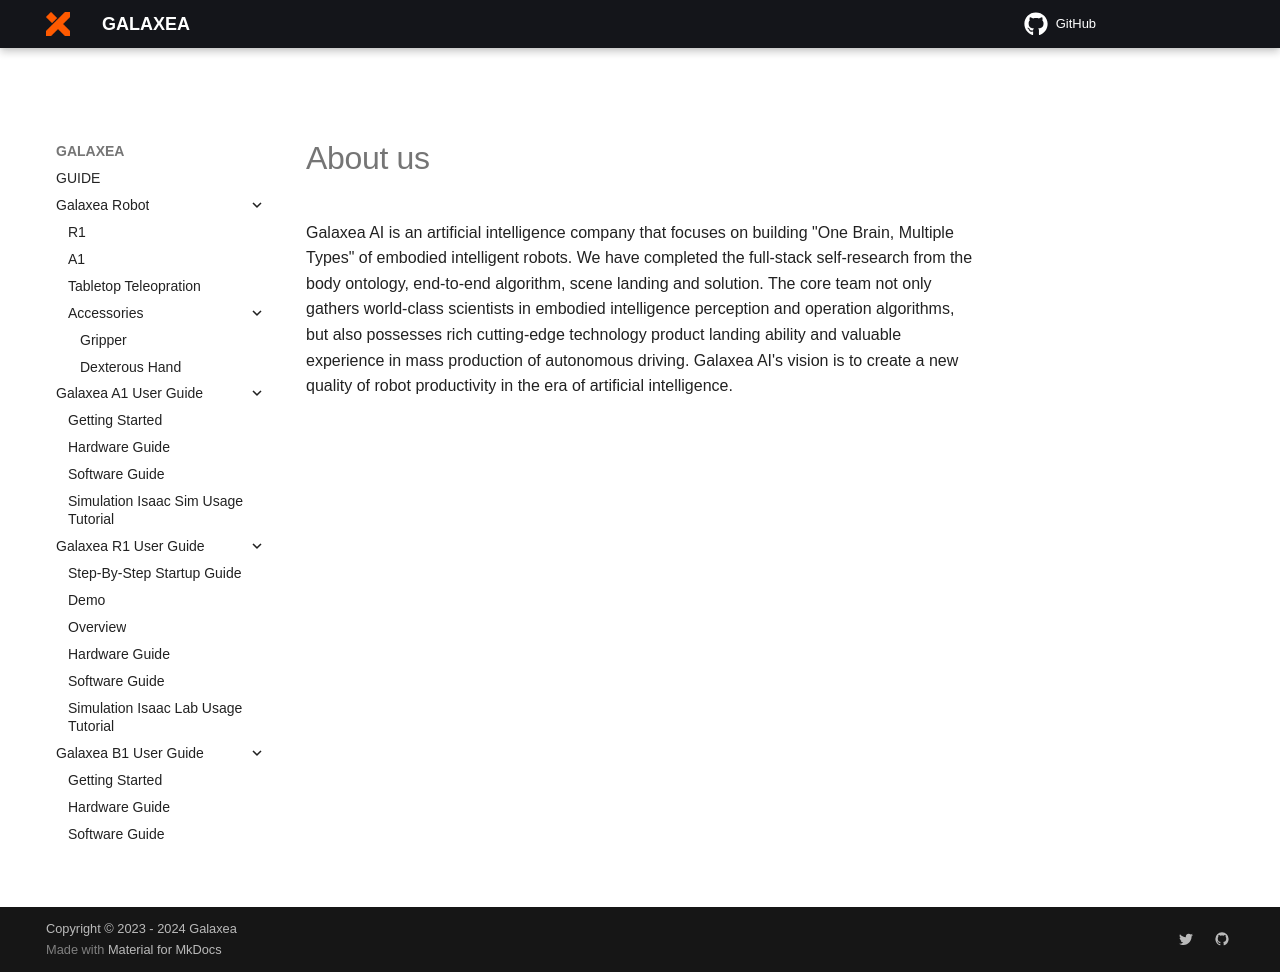

repository: userguide-galaxea/Product_User_Guide · page: about_us/about_us/index.html · generator: mkdocs

# About us
Galaxea AI is an artificial intelligence company that focuses on building "One Brain, Multiple Types" of embodied intelligent robots. 
We have completed the full-stack self-research from the body ontology, end-to-end algorithm, scene landing and solution. 
The core team not only gathers world-class scientists in embodied intelligence perception and operation algorithms, 
but also possesses rich cutting-edge technology product landing ability and valuable experience in mass production of autonomous driving. 
Galaxea AI's vision is to create a new quality of robot productivity in the era of artificial intelligence.
